Run: headless pygame with SDL's dummy video driver; simulated clock (each Clock.tick advances the game by its frame time, no real sleeping); random seed 0; keys injected as events and as key.get_pressed() state; no mouse input.
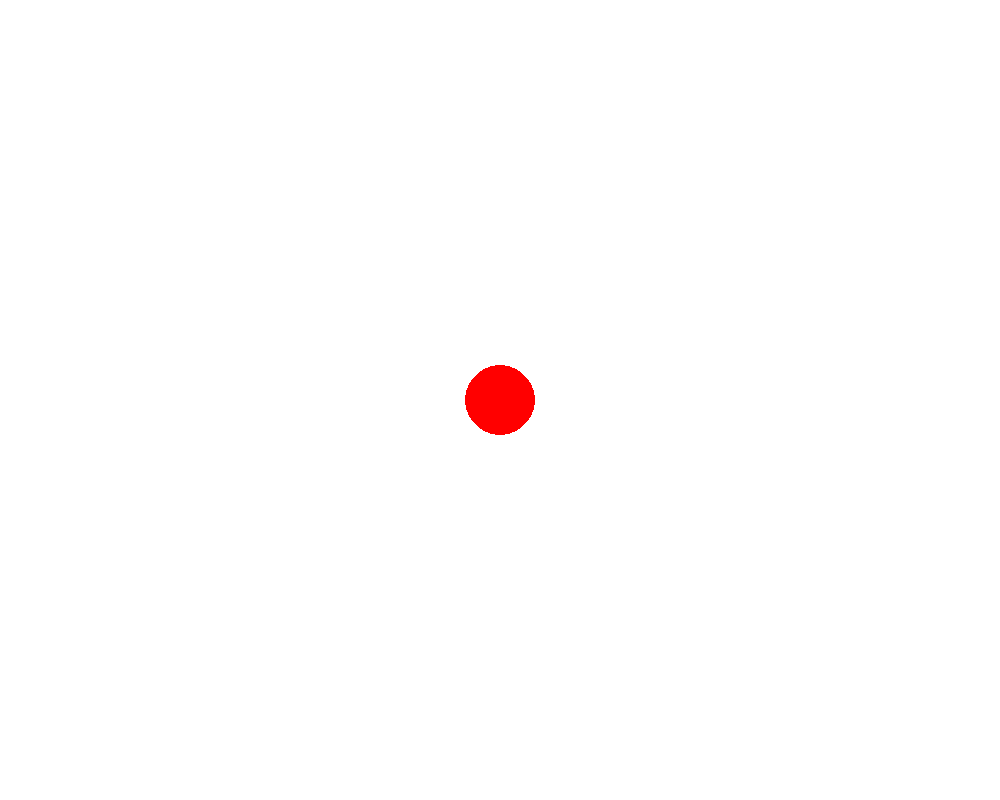
Frame 1 of 4 · flips 1–60 · no input
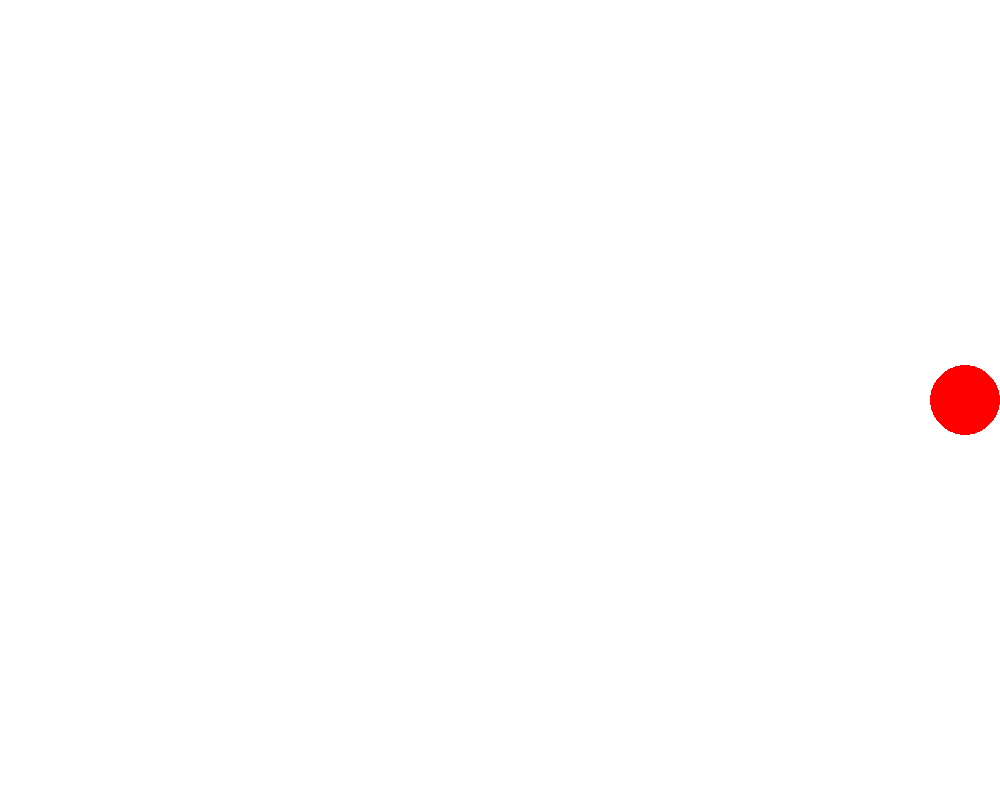
Frame 2 of 4 · flips 61–180 · tapped SPACE, RETURN · held RIGHT (→), D
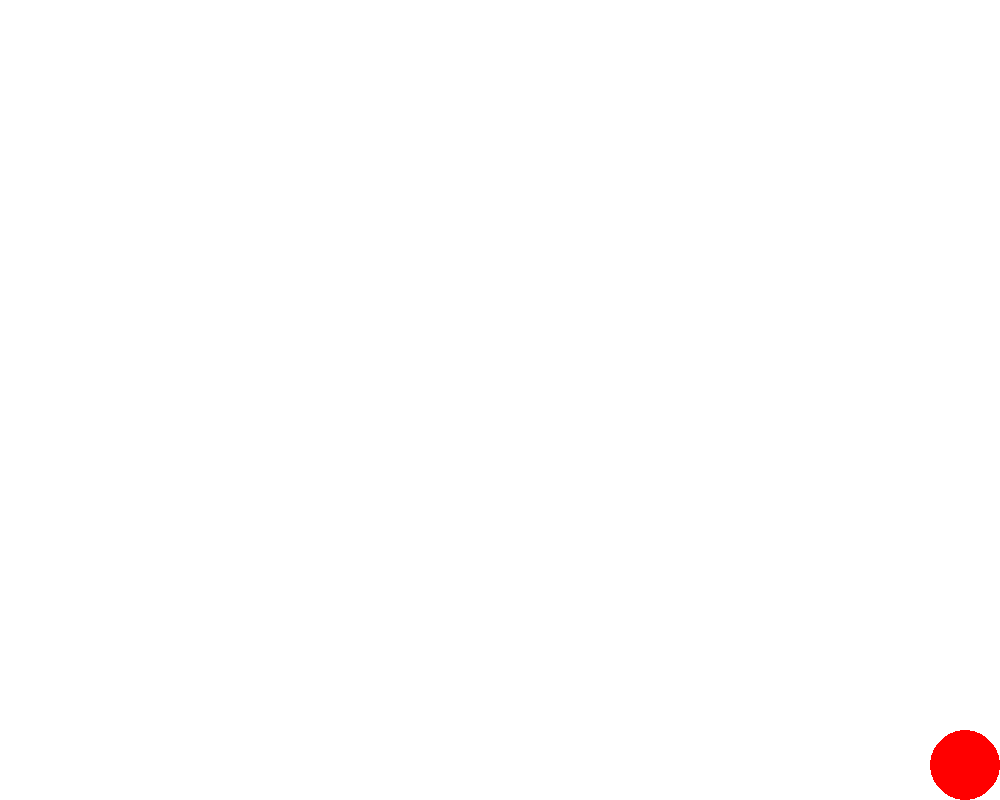
Frame 3 of 4 · flips 181–300 · held DOWN (↓), S
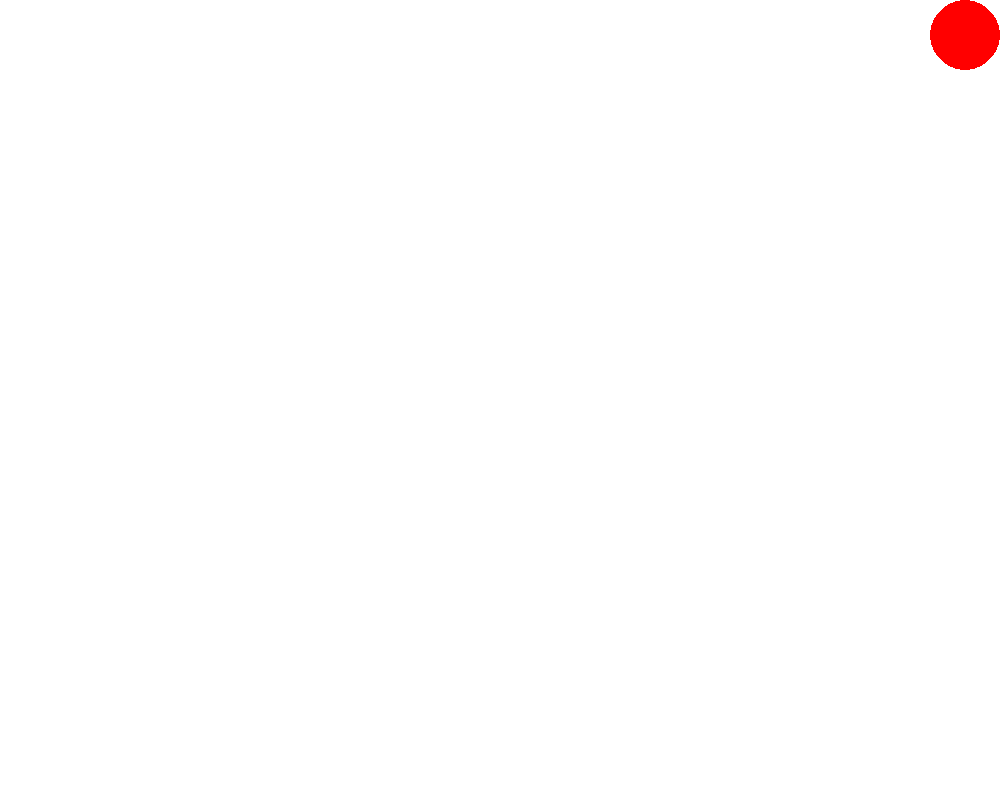
Frame 4 of 4 · flips 301–420 · held LEFT (←), A, UP (↑), W

The pygame program that drew these frames:

import pygame
import sys
pygame.init()

screen_width = 1000
screen_height = 800
screen = pygame.display.set_mode((screen_width, screen_height))
pygame.display.set_caption("red ball game")

white = (255, 255, 255)
red = (255, 0, 0)
ball_size = 70
b_radius = ball_size // 2

ball_x = (screen_width - ball_size) // 2
ball_y = (screen_height - ball_size) // 2
b_speed = 20

clock = pygame.time.Clock()

running = True
while running:
    for event in pygame.event.get():
        if event.type == pygame.QUIT:
            running = False
    keys = pygame.key.get_pressed()
    if keys[pygame.K_UP]:
        ball_y -= b_speed
    elif keys[pygame.K_DOWN]:
        ball_y += b_speed
    elif keys[pygame.K_LEFT]:
        ball_x -= b_speed
    elif keys[pygame.K_RIGHT]:
        ball_x += b_speed

    ball_x = max(0, min(screen_width - ball_size, ball_x))
    ball_y = max(0, min(screen_height - ball_size, ball_y))

    screen.fill(white)
    pygame.draw.circle(screen, red, (ball_x + b_radius, ball_y + b_radius), b_radius)

    pygame.display.flip()
    clock.tick(60)

pygame.quit()
sys.exit()
